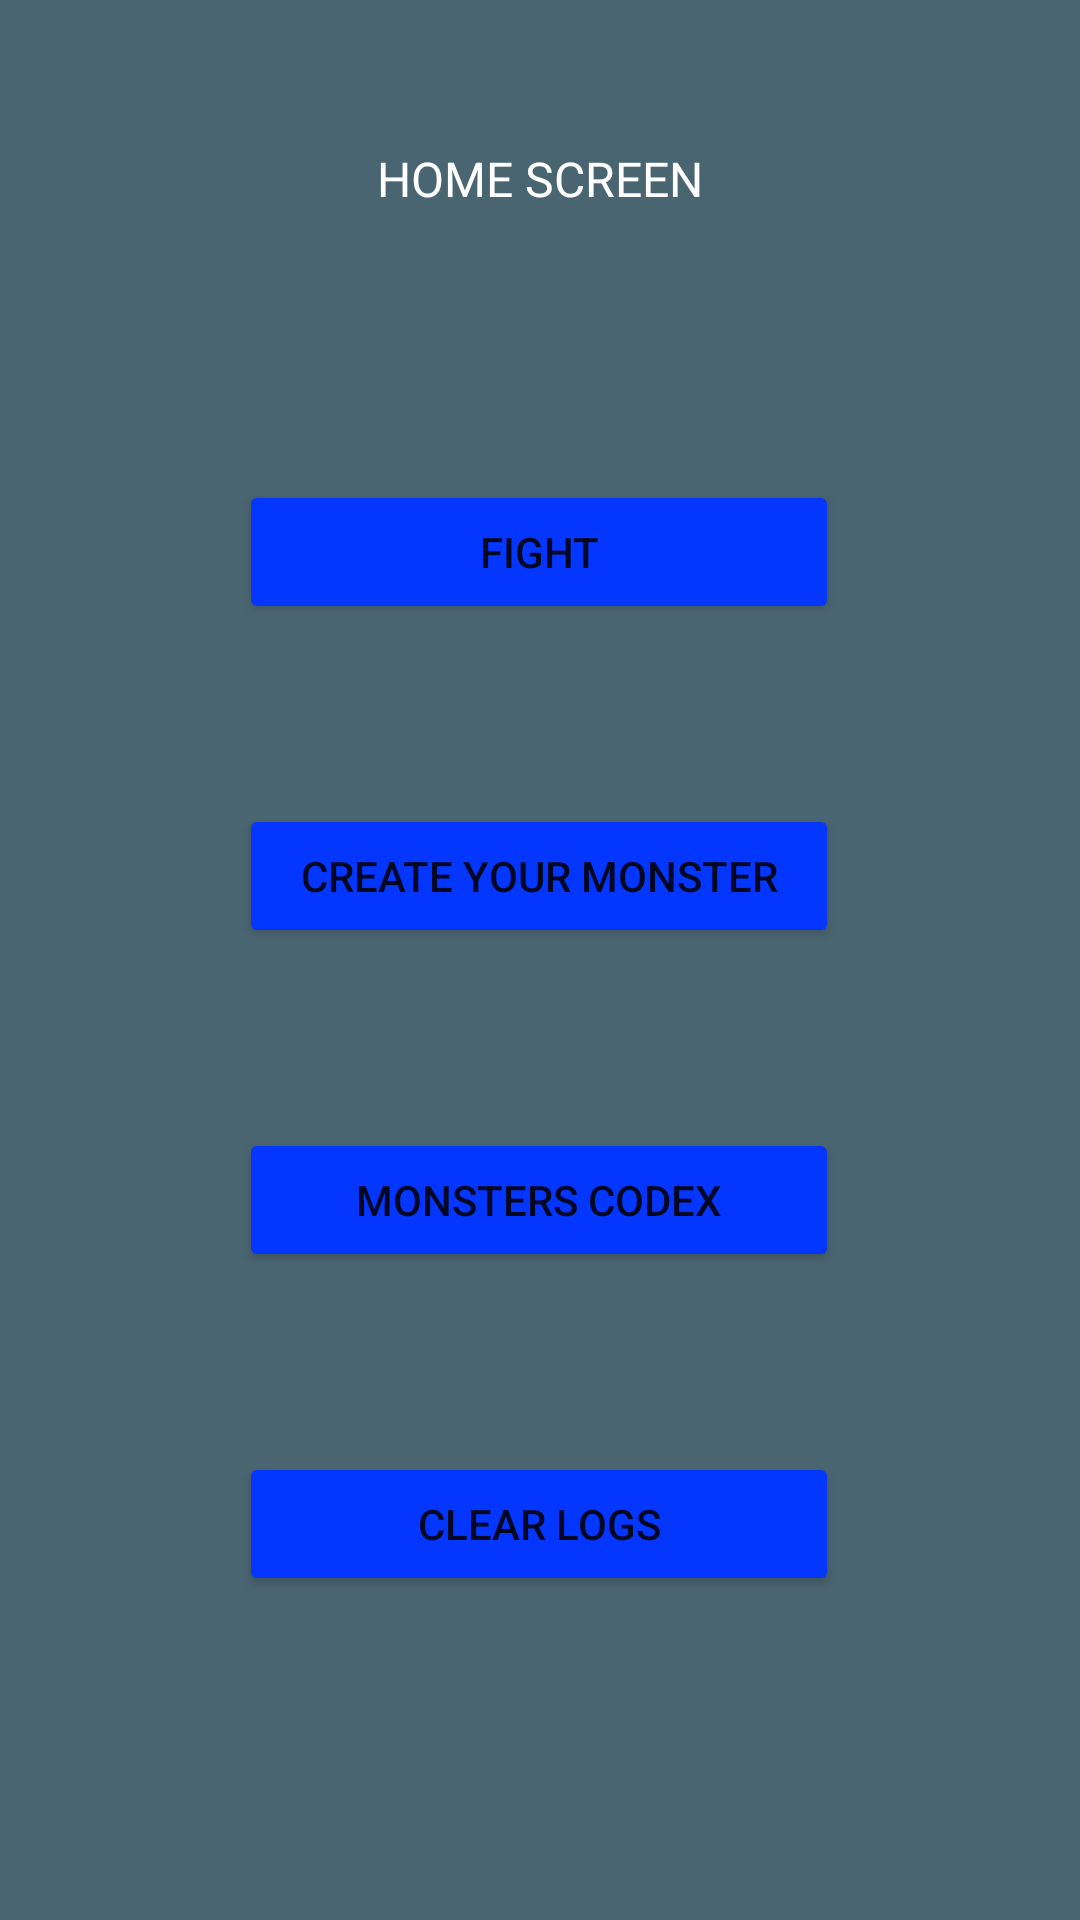

The Android layout XML behind this screen, and the referenced resources:
<!-- AndroidManifest.xml: application theme Theme.SurelyNotADndApp -->
<!-- res/layout/activity_main.xml -->
<?xml version="1.0" encoding="utf-8"?>
<androidx.constraintlayout.widget.ConstraintLayout xmlns:android="http://schemas.android.com/apk/res/android"
    xmlns:app="http://schemas.android.com/apk/res-auto"
    xmlns:tools="http://schemas.android.com/tools"
    android:layout_width="match_parent"
    android:layout_height="match_parent"
    android:background="#4A6572"
    tools:context=".MainActivity">


    <TextView
        android:layout_width="wrap_content"
        android:layout_height="wrap_content"
        android:layout_marginLeft="16dp"
        android:layout_marginTop="16dp"
        android:layout_marginRight="16dp"
        android:text="@string/home_page"
        android:textColor="#ffff"
        android:textSize="16sp"
        app:layout_constraintBottom_toTopOf="@+id/Fight_button"
        app:layout_constraintLeft_toLeftOf="parent"
        app:layout_constraintRight_toRightOf="parent"
        app:layout_constraintTop_toTopOf="parent"
        app:layout_constraintVertical_bias="0.268" />

    <Button
        android:id="@+id/Fight_button"
        android:layout_width="200dp"
        android:layout_height="wrap_content"
        android:layout_marginBottom="60dp"
        android:backgroundTint="#0336FF"
        android:text="@string/fight_button"
        app:layout_constraintBottom_toTopOf="@id/monster_creator_screen"
        app:layout_constraintEnd_toEndOf="parent"
        app:layout_constraintHorizontal_bias="0.497"
        app:layout_constraintStart_toStartOf="parent"
        app:strokeColor="@color/black"
        android:onClick="goToFightScreen"/>

    <Button
        android:id="@+id/monster_creator_screen"
        android:layout_width="200dp"
        android:layout_height="wrap_content"
        android:layout_marginBottom="60dp"
        android:backgroundTint="#0336FF"
        android:onClick="goToMonsterCreatorScreen"
        android:text="@string/monster_creator_button"
        app:layout_constraintBottom_toTopOf="@+id/monster_codex_button"
        app:layout_constraintEnd_toEndOf="parent"
        app:layout_constraintHorizontal_bias="0.497"
        app:layout_constraintStart_toStartOf="parent"
        app:rippleColor="#E81111" />

    <Button
        android:id="@+id/monster_codex_button"
        android:layout_width="200dp"
        android:layout_height="wrap_content"
        android:layout_marginBottom="60dp"
        android:backgroundTint="#0336FF"
        android:text="@string/monsters_db_button"
        app:layout_constraintBottom_toTopOf="@+id/button4"
        app:layout_constraintEnd_toEndOf="parent"
        app:layout_constraintHorizontal_bias="0.497"
        app:layout_constraintStart_toStartOf="parent"
        android:onClick="goToMonsterDataScreen"
        />

    <Button
        android:id="@+id/button4"
        android:layout_width="200dp"
        android:layout_height="wrap_content"
        android:layout_marginBottom="108dp"
        android:backgroundTint="#0336FF"
        android:text="@string/Clear_logs_button"
        app:layout_constraintBottom_toBottomOf="parent"
        app:layout_constraintEnd_toEndOf="parent"
        app:layout_constraintHorizontal_bias="0.497"
        app:layout_constraintStart_toStartOf="parent" />

</androidx.constraintlayout.widget.ConstraintLayout>
<!-- resources referenced by this layout -->
<resources>
  <string name="Clear_logs_button">Clear Logs</string>
  <string name="fight_button">Fight</string>
  <string name="home_page">HOME SCREEN</string>
  <string name="monster_creator_button">Create your Monster</string>
  <string name="monsters_db_button">Monsters Codex</string>
  <style name="Theme.SurelyNotADndApp" parent="Theme.MaterialComponents.DayNight.DarkActionBar">
          
          <item name="colorPrimary">@color/purple_500</item>
          <item name="colorPrimaryVariant">@color/purple_700</item>
          <item name="colorOnPrimary">@color/white</item>
          
          <item name="colorSecondary">@color/teal_200</item>
          <item name="colorSecondaryVariant">@color/teal_700</item>
          <item name="colorOnSecondary">@color/black</item>
          
          <item name="android:statusBarColor" tools:targetApi="l">?attr/colorPrimaryVariant</item>
          
      </style>
  <!-- not gathered from this repository: default colours our renderer supplied (Android Studio template values) -->
  <color name="purple_500">#FF6200EE</color>
  <color name="purple_700">#FF3700B3</color>
  <color name="teal_200">#FF03DAC5</color>
  <color name="teal_700">#FF018786</color>
  <color name="black">#FF000000</color>
  <color name="white">#FFFFFFFF</color>
</resources>
